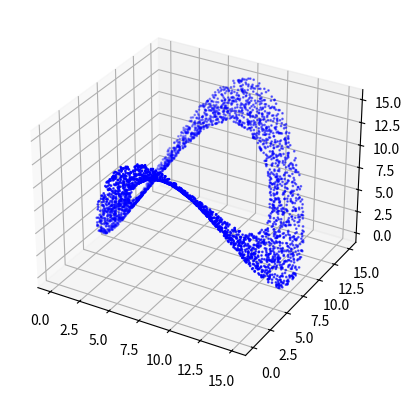

Python code for this plot:
import numpy as np
from random import random
import matplotlib.pyplot as plt

pi_vals = np.linspace(0,2*np.pi, 5000)

r_min = 2
ring_width = 2

x, y, z = [],[],[]
radius =  []

for i in pi_vals:
    r_offset=ring_width*random()
    x_val = (r_min + r_offset) * np.cos(i)
    x.append(x_val)
    y.append((r_min + r_offset) * np.sin(i))
    z.append(r_offset**2 - x_val**2)
    radius.append(r_min+r_offset)

normed_vals = np.array(list(zip(radius, x,y,z)))

min_val = np.min(normed_vals, axis=0)
max_val = np.max(normed_vals, axis=0)

normed_vals = np.array((normed_vals-min_val)/(max_val-min_val)) *15
print(normed_vals)
query =[]
data =[]
for i, rad in enumerate(radius):
    if rad < r_min + ring_width/3:
        query.append([normed_vals[i,1], normed_vals[i,2], normed_vals[i,3]])
    else:
        data.append([normed_vals[i,1], normed_vals[i,2], normed_vals[i,3]])

dataset = np.column_stack((pi_vals, normed_vals))

query, data = np.array(query), np.array(data) 




#np.savetxt("/home/<user>/Dokumente/Code/neural_curve/data/in/saddle/saddle_3d.csv", dataset, delimiter=",")

print(np.array(dataset).shape)
fig = plt.figure()
ax = fig.add_subplot(111, projection='3d')
ax.scatter(data[:,0], data[:,1], data[:,2], color="blue", s=.9)
plt.show()